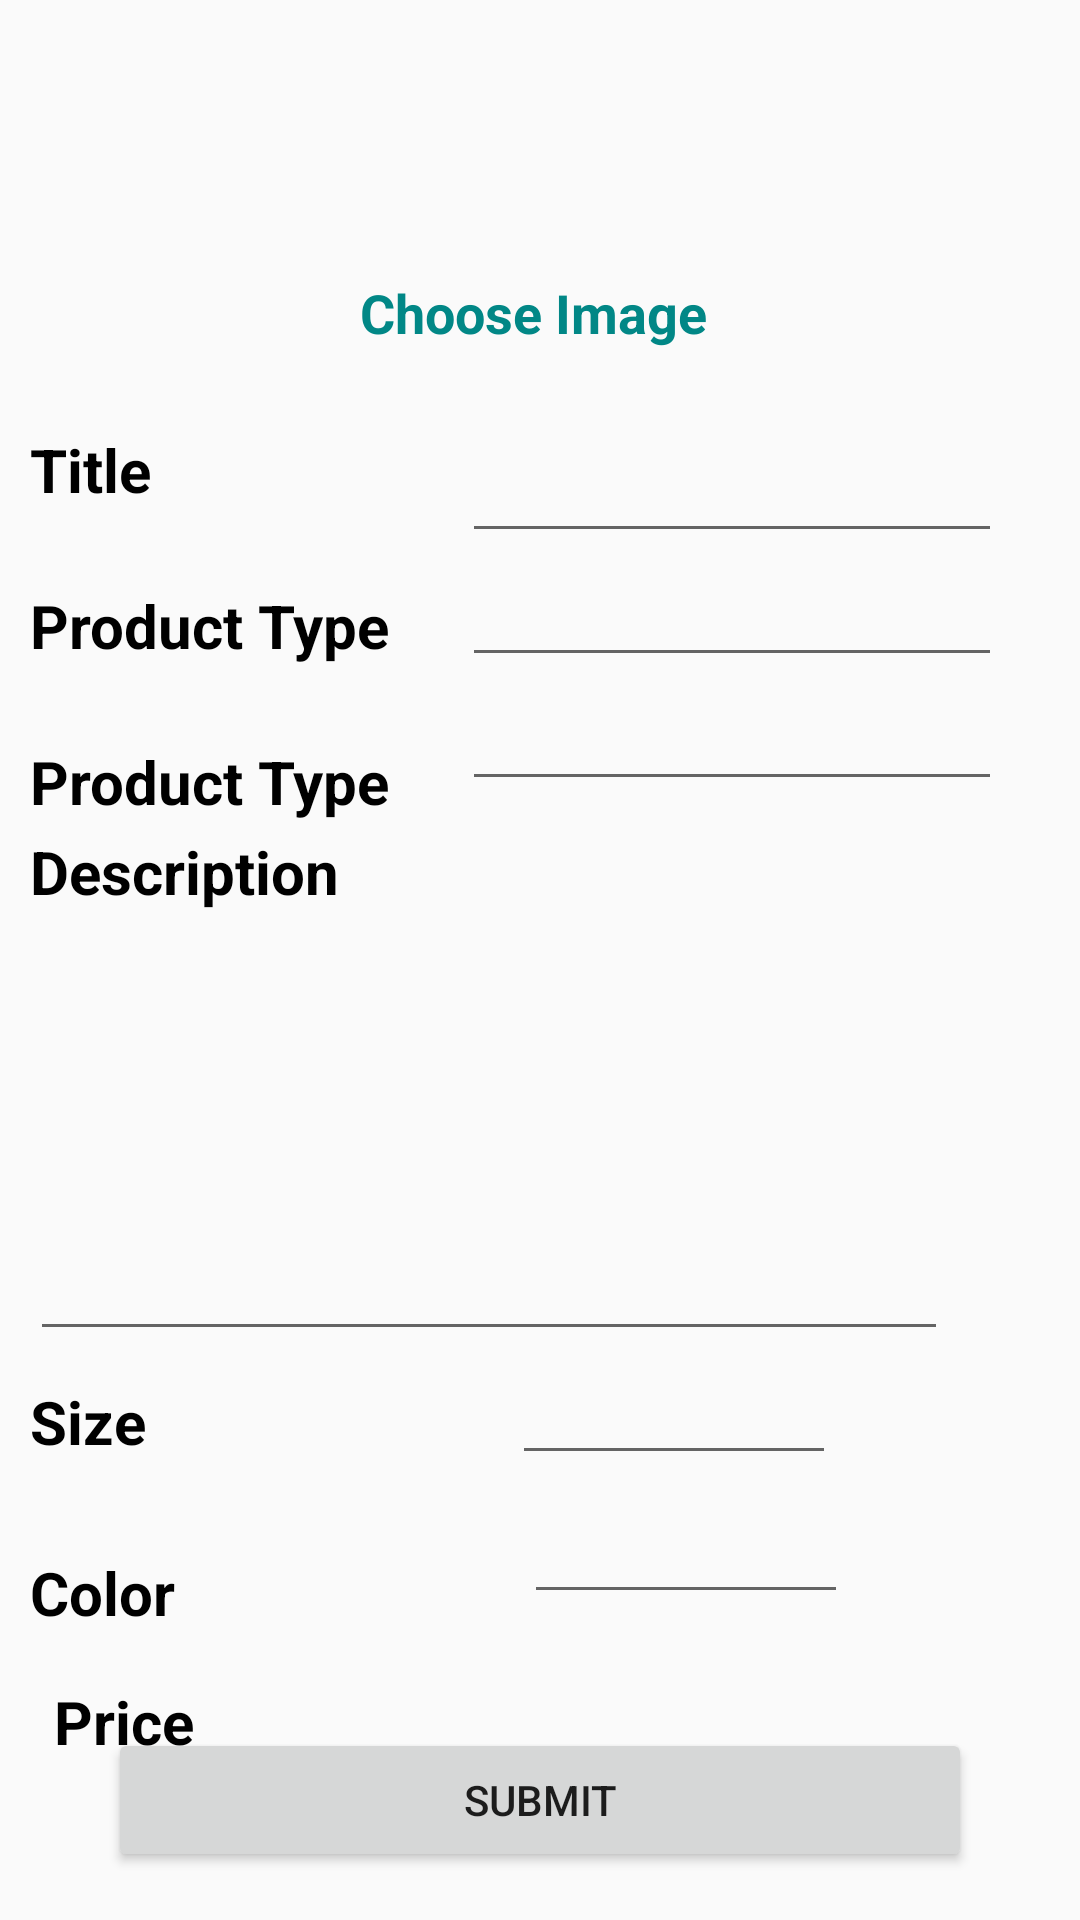

Produce the Android XML layout that renders to this screen, including the resource entries it uses.
<!-- AndroidManifest.xml: application theme Theme.MCommerceAdminApp -->
<!-- res/layout/activity_add_new_product.xml -->
<?xml version="1.0" encoding="utf-8"?>
<androidx.constraintlayout.widget.ConstraintLayout
    xmlns:android="http://schemas.android.com/apk/res/android"
    xmlns:app="http://schemas.android.com/apk/res-auto"
    xmlns:tools="http://schemas.android.com/tools"
    android:layout_width="match_parent"
    android:layout_height="match_parent"
    tools:context=".view.products.all_products.view.add_product.AddNewProductActivity">


    <ImageView
        android:id="@+id/product_image"
        android:layout_width="0dp"
        android:layout_height="0dp"
        android:layout_marginTop="5dp"
        app:layout_constraintWidth_percent="0.5"
        app:layout_constraintHeight_percent="0.2"
        app:layout_constraintStart_toStartOf="parent"
        app:layout_constraintTop_toTopOf="parent"
        app:layout_constraintEnd_toEndOf="parent"/>

    <TextView
        android:id="@+id/chooseImage_txt"
        android:layout_width="wrap_content"
        android:layout_height="wrap_content"
        android:layout_marginTop="92dp"
        android:text="@string/choose_image"
        android:textColor="@color/teal_700"
        android:textSize="18sp"
        android:textStyle="bold"
        app:layout_constraintEnd_toEndOf="parent"
        app:layout_constraintHorizontal_bias="0.491"
        app:layout_constraintStart_toStartOf="parent"
        app:layout_constraintTop_toTopOf="parent" />

    <TextView
        android:id="@+id/title_textView"
        android:layout_width="wrap_content"
        android:layout_height="wrap_content"
        android:layout_marginTop="10dp"
        android:text="@string/title"
        android:textColor="@color/black"
        android:textSize="20sp"
        android:textStyle="bold"
        android:layout_margin="10dp"
        app:layout_constraintStart_toStartOf="parent"
        app:layout_constraintTop_toBottomOf="@id/product_image"
        />



   <EditText
       android:id="@+id/title_editText"
       android:layout_width="0dp"
       android:layout_height="wrap_content"
       app:layout_constraintWidth_percent="0.5"
       app:layout_constraintStart_toEndOf="@id/title_textView"
       app:layout_constraintEnd_toEndOf="parent"
       android:layout_marginTop="10dp"
       app:layout_constraintHorizontal_bias="0.8"
       app:layout_constraintTop_toBottomOf="@id/product_image"/>

    <TextView
        android:id="@+id/productType_text"
        android:layout_width="wrap_content"
        android:layout_height="wrap_content"
        android:text="@string/product_type"
        android:textColor="@color/black"
        android:textStyle="bold"
        android:textSize="20sp"
        android:layout_marginTop="25sp"
        app:layout_constraintStart_toStartOf="@id/title_textView"
        app:layout_constraintTop_toBottomOf="@id/title_textView"/>

    <EditText
        android:id="@+id/productType_editText"
        android:layout_width="0dp"
        android:layout_height="wrap_content"
        app:layout_constraintWidth_percent="0.5"
        app:layout_constraintStart_toStartOf="@id/title_editText"
        app:layout_constraintTop_toBottomOf="@id/title_editText"/>

    <TextView
        android:id="@+id/vendor_text"
        android:layout_width="wrap_content"
        android:layout_height="wrap_content"
        android:text="@string/product_type"
        android:textColor="@color/black"
        android:textStyle="bold"
        android:textSize="20sp"
        android:layout_marginTop="25sp"
        app:layout_constraintStart_toStartOf="@id/productType_text"
        app:layout_constraintTop_toBottomOf="@id/productType_text"/>

    <EditText
        android:id="@+id/vendor_editText"
        android:layout_width="0dp"
        android:layout_height="wrap_content"
        app:layout_constraintWidth_percent="0.5"
        app:layout_constraintStart_toStartOf="@id/productType_editText"
        app:layout_constraintTop_toBottomOf="@id/productType_editText"/>


    <TextView
       android:id="@+id/desc_text"
       android:layout_width="wrap_content"
       android:layout_height="wrap_content"
       app:layout_constraintTop_toBottomOf="@id/vendor_editText"
       app:layout_constraintStart_toStartOf="@id/vendor_text"
       android:text="@string/description"
       android:textSize="20sp"
       android:textStyle="bold"
       android:layout_marginTop="10dp"
       android:textColor="@color/black"/>
    <EditText
        android:id="@+id/desc_editText"
        android:layout_width="0dp"
        android:layout_height="wrap_content"
        android:inputType="textMultiLine"
        android:lines="6"
        android:gravity="top|start"
        app:layout_constraintStart_toStartOf="@id/desc_text"
        app:layout_constraintTop_toBottomOf="@id/desc_text"
        app:layout_constraintWidth_percent="0.85"/>

    <TextView
        android:id="@+id/size_text"
        android:layout_width="wrap_content"
        android:layout_height="wrap_content"
        app:layout_constraintTop_toBottomOf="@id/desc_editText"
        app:layout_constraintStart_toStartOf="@id/desc_editText"
        android:text="@string/size"
        android:textColor="@color/black"
        android:textStyle="bold"
        android:layout_marginTop="10dp"
        android:textSize="20sp"
        />

    <EditText
        android:id="@+id/size_editText"
        android:layout_width="0dp"
        app:layout_constraintWidth_percent="0.3"
        android:layout_height="wrap_content"
        app:layout_constraintStart_toEndOf="@id/size_text"
        app:layout_constraintTop_toBottomOf="@id/desc_editText"
        app:layout_constraintEnd_toEndOf="parent"
        app:layout_constraintHorizontal_bias="0.6"/>

    <TextView
        android:id="@+id/color_text"
        android:layout_width="wrap_content"
        android:layout_height="wrap_content"
        android:text="@string/color"
        android:textSize="20sp"
        android:textStyle="bold"
        android:textColor="@color/black"
        app:layout_constraintStart_toStartOf="@id/size_text"
        app:layout_constraintTop_toBottomOf="@id/size_text"
        android:layout_marginTop="30dp"/>

   <EditText
       android:id="@+id/color_editText"
       android:layout_width="0dp"
       app:layout_constraintWidth_percent="0.3"
       android:layout_height="wrap_content"
       android:layout_marginTop="5dp"
       app:layout_constraintStart_toEndOf="@id/color_text"
       app:layout_constraintTop_toBottomOf="@id/size_editText"
       app:layout_constraintEnd_toEndOf="parent"
       app:layout_constraintHorizontal_bias="0.6"/>

    <TextView
        android:id="@+id/price_text"
        android:layout_width="wrap_content"
        android:layout_height="wrap_content"
        android:layout_marginStart="8dp"
        android:layout_marginTop="16dp"
        android:text="@string/price"

        android:textColor="@color/black"
        android:textSize="20sp"
        android:textStyle="bold"
        app:layout_constraintStart_toStartOf="@id/color_text"
        app:layout_constraintTop_toBottomOf="@id/color_text" />

    <EditText
        android:id="@+id/price_editText"
        android:layout_width="0dp"
        android:layout_height="wrap_content"
        app:layout_constraintStart_toEndOf="@id/price_text"
        app:layout_constraintTop_toTopOf="@id/price_text"
        app:layout_constraintWidth_percent="0.3"
        app:layout_constraintEnd_toEndOf="parent"
        app:layout_constraintHorizontal_bias="0.6"/>

    <Button
        android:id="@+id/submit_btn"
        android:layout_width="0dp"
        android:layout_height="wrap_content"
        android:layout_marginBottom="16dp"
        android:text="@string/submit"
        app:layout_constraintBottom_toBottomOf="parent"
        app:layout_constraintEnd_toEndOf="parent"
        app:layout_constraintStart_toStartOf="parent"
        app:layout_constraintWidth_percent="0.8" />


</androidx.constraintlayout.widget.ConstraintLayout>
<!-- resources referenced by this layout -->
<resources>
  <color name="black">#FF000000</color>
  <color name="teal_700">#FF018786</color>
  <string name="choose_image">Choose Image</string>
  <string name="color">Color</string>
  <string name="description">Description</string>
  <string name="price">Price</string>
  <string name="product_type">Product Type</string>
  <string name="size">Size</string>
  <string name="submit">Submit</string>
  <string name="title">Title</string>
  <style name="Theme.MCommerceAdminApp" parent="Theme.AppCompat.DayNight.NoActionBar">
          
          <item name="colorPrimary">@color/purple_500</item>
          <item name="colorPrimaryVariant">@color/purple_700</item>
          <item name="colorOnPrimary">@color/white</item>
          
          <item name="colorSecondary">@color/teal_200</item>
          <item name="colorSecondaryVariant">@color/teal_700</item>
          <item name="colorOnSecondary">@color/black</item>
          
          <item name="android:statusBarColor" tools:targetApi="l">?attr/colorPrimaryVariant</item>
          
  
          <item name="android:windowActivityTransitions">true</item>
  
          
          <item name="android:windowEnterTransition">@transition/slide</item>
          <item name="android:windowExitTransition">@transition/explode</item>
  
          
          <item name="android:windowSharedElementEnterTransition">
              @transition/change_image_transform</item>
          <item name="android:windowSharedElementExitTransition">
              @transition/change_image_transform</item>
  
      </style>
  <color name="purple_500">#FF6200EE</color>
  <color name="purple_700">#FF3700B3</color>
  <color name="white">#FFFFFFFF</color>
  <color name="teal_200">#FF03DAC5</color>
</resources>
